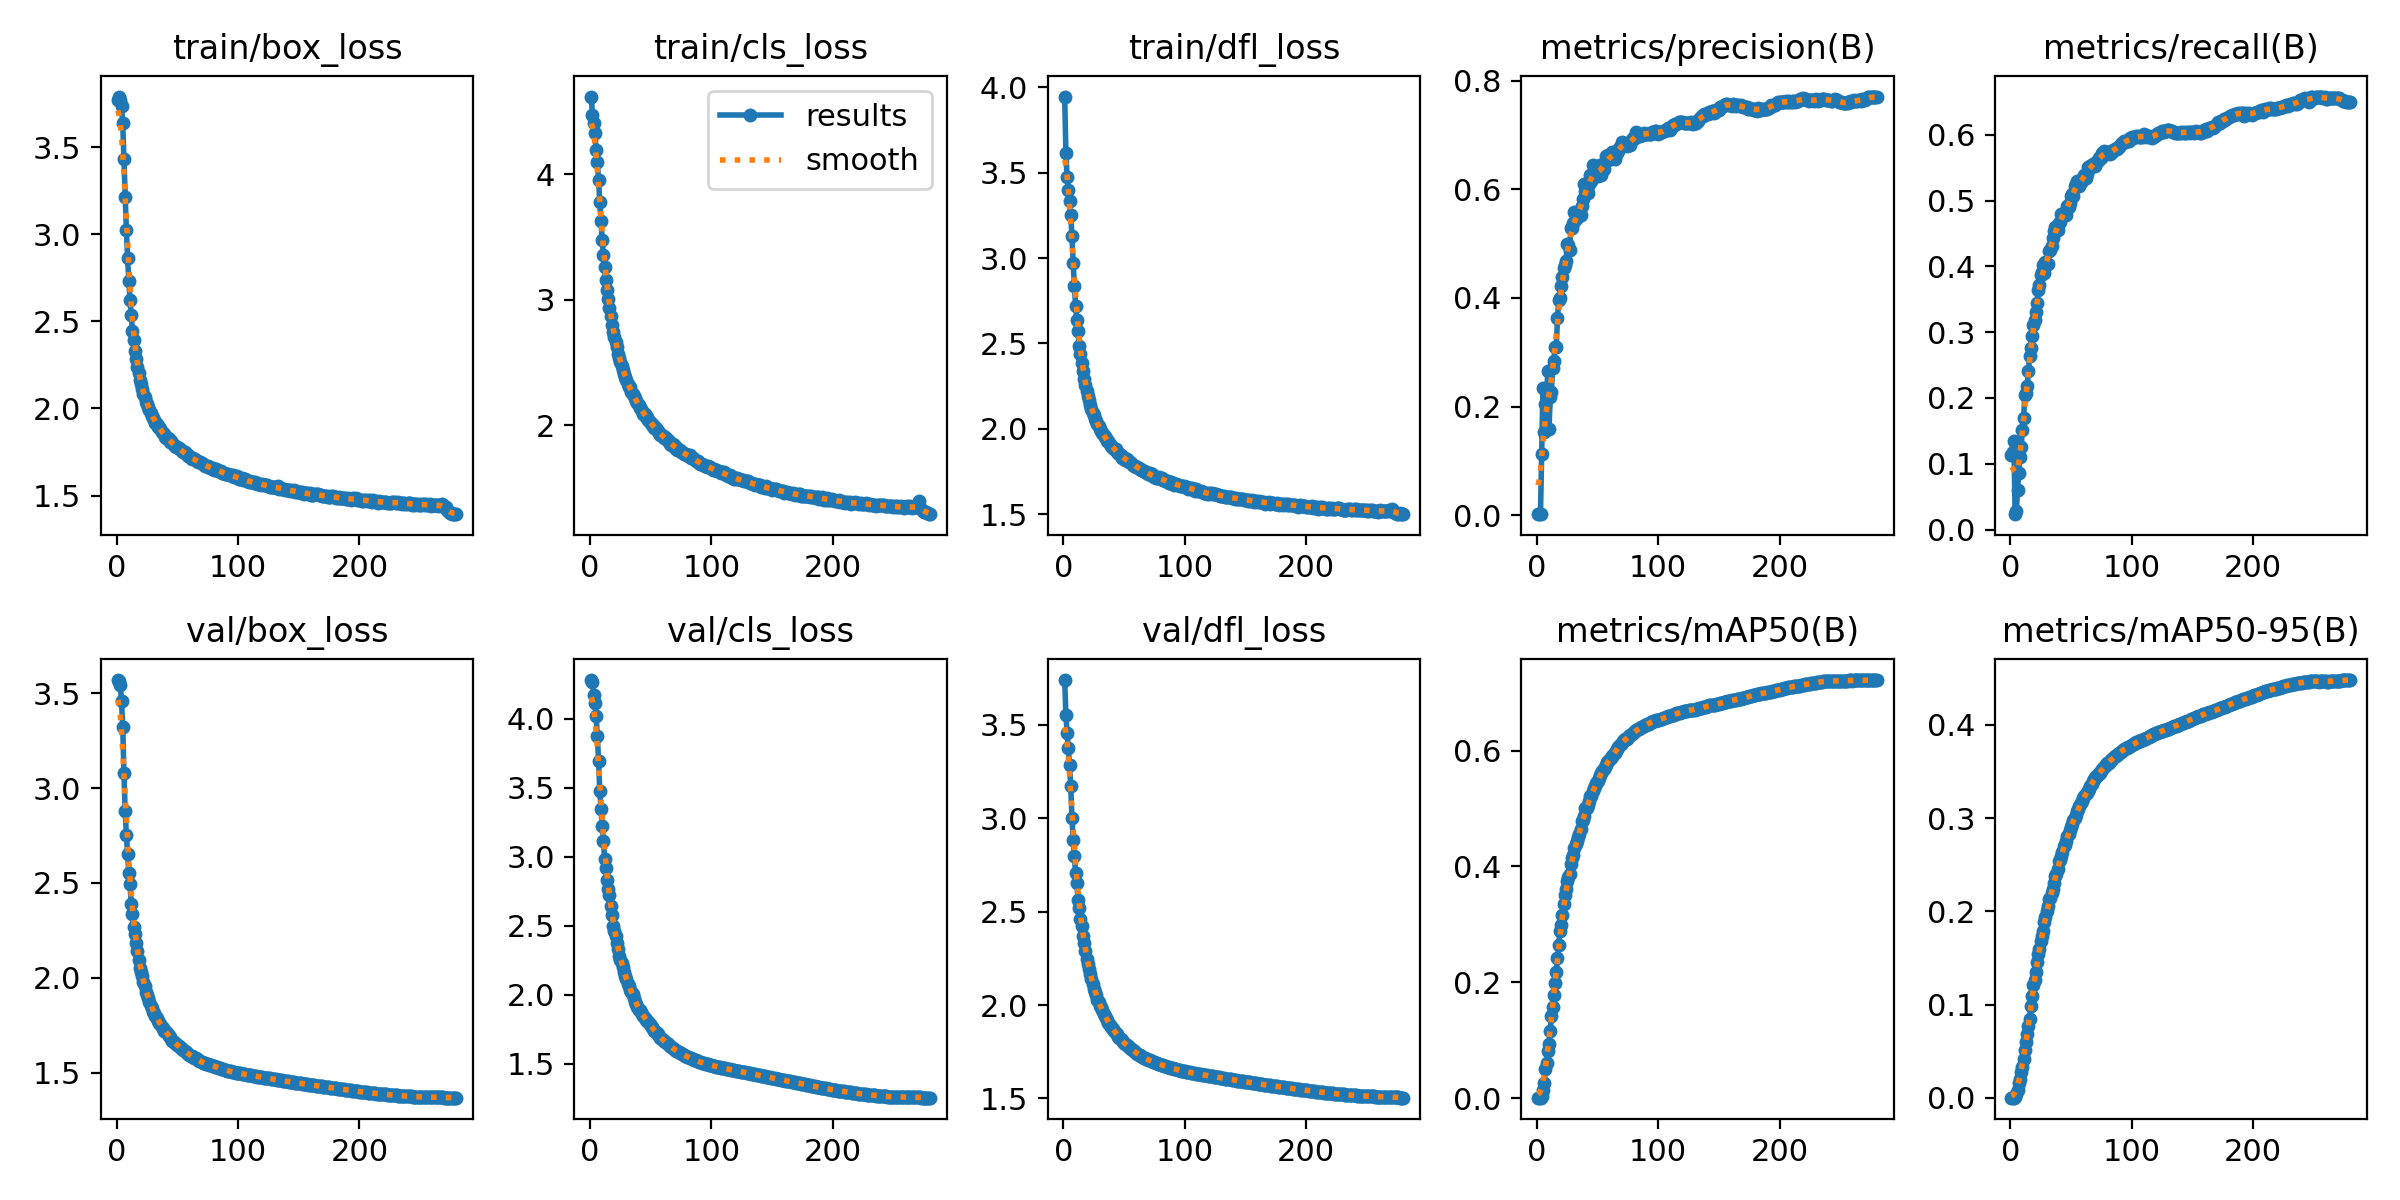

Data behind this chart, as committed beside it:
epoch, time, train/box_loss, train/cls_loss, train/dfl_loss, metrics/precision(B), metrics/recall(B), metrics/mAP50(B), metrics/mAP50-95(B), val/box_loss, val/cls_loss, val/dfl_loss, lr/pg0, lr/pg1, lr/pg2
1, 125.5, 3.772, 4.619, 3.947, 0.00193, 0.1132, 0.00079, 0.00017, 3.57, 4.279, 3.74, 0.0001664, 0.0001664, 0.06688
2, 239.2, 3.79, 4.471, 3.619, 0.00229, 0.1173, 0.00062, 0.00011, 3.562, 4.264, 3.556, 0.0003319, 0.0003319, 0.03371
3, 350.4, 3.77, 4.41, 3.474, 0.00232, 0.1348, 0.00071, 0.00013, 3.541, 4.167, 3.456, 0.0004962, 0.0004962, 0.0005438
4, 462.9, 3.737, 4.325, 3.402, 0.1136, 0.02345, 0.00361, 0.00094, 3.458, 4.109, 3.377, 0.0004947, 0.0004947, 0.0004947
5, 576.6, 3.635, 4.196, 3.333, 0.2341, 0.02893, 0.01415, 0.00437, 3.324, 4.017, 3.286, 0.0004929, 0.0004929, 0.0004929
6, 689.5, 3.432, 4.095, 3.254, 0.1526, 0.06023, 0.02634, 0.00833, 3.079, 3.877, 3.172, 0.0004912, 0.0004912, 0.0004912
7, 804.6, 3.215, 3.954, 3.127, 0.2057, 0.08627, 0.04951, 0.01569, 2.881, 3.694, 3.004, 0.0004894, 0.0004894, 0.0004894
8, 918.7, 3.022, 3.778, 2.971, 0.2163, 0.1103, 0.06076, 0.02023, 2.754, 3.476, 2.882, 0.0004876, 0.0004876, 0.0004876
9, 1032, 2.864, 3.626, 2.835, 0.2655, 0.1249, 0.08206, 0.02788, 2.653, 3.346, 2.797, 0.0004859, 0.0004859, 0.0004859
10, 1146, 2.732, 3.477, 2.721, 0.1589, 0.1521, 0.09401, 0.03265, 2.553, 3.219, 2.707, 0.0004841, 0.0004841, 0.0004841
11, 1259, 2.623, 3.356, 2.638, 0.2172, 0.169, 0.1161, 0.04112, 2.495, 3.116, 2.653, 0.0004823, 0.0004823, 0.0004823
12, 1371, 2.535, 3.257, 2.571, 0.2272, 0.204, 0.1414, 0.05101, 2.389, 2.985, 2.565, 0.0004806, 0.0004806, 0.0004806
13, 1483, 2.447, 3.158, 2.487, 0.2709, 0.2068, 0.1574, 0.05938, 2.335, 2.914, 2.52, 0.0004788, 0.0004788, 0.0004788
14, 1595, 2.392, 3.079, 2.44, 0.2846, 0.2184, 0.1774, 0.06803, 2.268, 2.832, 2.46, 0.000477, 0.000477, 0.000477
15, 1706, 2.332, 3.003, 2.385, 0.309, 0.2417, 0.198, 0.077, 2.229, 2.766, 2.421, 0.0004752, 0.0004752, 0.0004752
16, 1819, 2.283, 2.934, 2.34, 0.3105, 0.2642, 0.2172, 0.08487, 2.185, 2.719, 2.37, 0.0004735, 0.0004735, 0.0004735
17, 1930, 2.24, 2.866, 2.29, 0.3636, 0.2757, 0.2418, 0.09846, 2.142, 2.643, 2.335, 0.0004717, 0.0004717, 0.0004717
18, 2041, 2.204, 2.797, 2.26, 0.3963, 0.2943, 0.2646, 0.1091, 2.093, 2.575, 2.287, 0.0004699, 0.0004699, 0.0004699
19, 2154, 2.162, 2.745, 2.224, 0.3999, 0.3101, 0.2886, 0.1214, 2.052, 2.498, 2.245, 0.0004682, 0.0004682, 0.0004682
20, 2267, 2.14, 2.701, 2.193, 0.4219, 0.319, 0.2989, 0.1261, 2.03, 2.463, 2.221, 0.0004664, 0.0004664, 0.0004664
21, 2378, 2.11, 2.66, 2.172, 0.4391, 0.3307, 0.3158, 0.1348, 2.008, 2.429, 2.192, 0.0004646, 0.0004646, 0.0004646
22, 2490, 2.083, 2.627, 2.142, 0.4543, 0.3446, 0.3349, 0.1452, 1.98, 2.376, 2.167, 0.0004629, 0.0004629, 0.0004629
23, 2601, 2.066, 2.571, 2.118, 0.461, 0.3639, 0.3514, 0.1543, 1.957, 2.33, 2.139, 0.0004611, 0.0004611, 0.0004611
24, 2713, 2.038, 2.538, 2.092, 0.4674, 0.3712, 0.3603, 0.1598, 1.927, 2.284, 2.112, 0.0004593, 0.0004593, 0.0004593
25, 2824, 2.028, 2.503, 2.079, 0.4997, 0.3862, 0.3748, 0.1679, 1.909, 2.255, 2.088, 0.0004576, 0.0004576, 0.0004576
26, 2935, 2.006, 2.471, 2.055, 0.4972, 0.3916, 0.3823, 0.1731, 1.891, 2.231, 2.071, 0.0004558, 0.0004558, 0.0004558
27, 3046, 1.989, 2.438, 2.044, 0.489, 0.4017, 0.3869, 0.1785, 1.873, 2.201, 2.052, 0.000454, 0.000454, 0.000454
28, 3157, 1.971, 2.407, 2.03, 0.5289, 0.3899, 0.4043, 0.1886, 1.854, 2.163, 2.03, 0.0004523, 0.0004523, 0.0004523
29, 3268, 1.957, 2.385, 2.014, 0.5288, 0.4062, 0.4154, 0.1934, 1.843, 2.136, 2.014, 0.0004505, 0.0004505, 0.0004505
30, 3380, 1.946, 2.359, 1.997, 0.538, 0.403, 0.4199, 0.2, 1.822, 2.112, 1.996, 0.0004487, 0.0004487, 0.0004487
31, 3491, 1.934, 2.331, 1.986, 0.5585, 0.4037, 0.432, 0.2061, 1.816, 2.082, 1.987, 0.000447, 0.000447, 0.000447
32, 3603, 1.919, 2.302, 1.974, 0.5461, 0.4228, 0.4386, 0.2127, 1.8, 2.061, 1.972, 0.0004452, 0.0004452, 0.0004452
33, 3713, 1.909, 2.303, 1.965, 0.5513, 0.4248, 0.4436, 0.2145, 1.791, 2.037, 1.954, 0.0004434, 0.0004434, 0.0004434
34, 3824, 1.894, 2.26, 1.949, 0.5587, 0.4306, 0.4516, 0.2192, 1.774, 2.022, 1.942, 0.0004417, 0.0004417, 0.0004417
35, 3934, 1.891, 2.249, 1.944, 0.5517, 0.4431, 0.4563, 0.2236, 1.763, 2.008, 1.93, 0.0004399, 0.0004399, 0.0004399
36, 4045, 1.881, 2.229, 1.931, 0.5532, 0.453, 0.4649, 0.2301, 1.757, 1.979, 1.92, 0.0004381, 0.0004381, 0.0004381
37, 4155, 1.864, 2.217, 1.927, 0.5691, 0.4592, 0.4778, 0.2382, 1.744, 1.95, 1.904, 0.0004364, 0.0004364, 0.0004364
38, 4266, 1.861, 2.195, 1.909, 0.5816, 0.4558, 0.4806, 0.24, 1.734, 1.934, 1.896, 0.0004346, 0.0004346, 0.0004346
39, 4378, 1.854, 2.173, 1.902, 0.6101, 0.4554, 0.4875, 0.2457, 1.722, 1.915, 1.884, 0.0004328, 0.0004328, 0.0004328
40, 4490, 1.839, 2.164, 1.894, 0.5978, 0.4653, 0.5003, 0.2544, 1.719, 1.891, 1.88, 0.0004311, 0.0004311, 0.0004311
41, 4602, 1.83, 2.14, 1.885, 0.6001, 0.4667, 0.5017, 0.2555, 1.713, 1.889, 1.872, 0.0004293, 0.0004293, 0.0004293
42, 4715, 1.831, 2.127, 1.88, 0.5931, 0.4793, 0.5062, 0.2591, 1.706, 1.874, 1.861, 0.0004275, 0.0004275, 0.0004275
43, 4826, 1.823, 2.113, 1.88, 0.6095, 0.4785, 0.5126, 0.2632, 1.696, 1.861, 1.849, 0.0004258, 0.0004258, 0.0004258
44, 4937, 1.81, 2.089, 1.866, 0.6264, 0.4815, 0.5212, 0.2697, 1.686, 1.848, 1.843, 0.000424, 0.000424, 0.000424
45, 5048, 1.811, 2.089, 1.859, 0.6153, 0.4812, 0.5222, 0.2712, 1.678, 1.832, 1.831, 0.0004222, 0.0004222, 0.0004222
46, 5161, 1.801, 2.067, 1.853, 0.6446, 0.4783, 0.5296, 0.2759, 1.669, 1.818, 1.822, 0.0004204, 0.0004204, 0.0004204
47, 5272, 1.788, 2.068, 1.846, 0.6328, 0.4915, 0.536, 0.2809, 1.661, 1.81, 1.816, 0.0004187, 0.0004187, 0.0004187
48, 5383, 1.783, 2.038, 1.832, 0.6357, 0.49, 0.5384, 0.2824, 1.659, 1.803, 1.811, 0.0004169, 0.0004169, 0.0004169
49, 5494, 1.779, 2.026, 1.833, 0.6313, 0.4962, 0.5433, 0.2873, 1.649, 1.788, 1.802, 0.0004151, 0.0004151, 0.0004151
50, 5606, 1.778, 2.014, 1.827, 0.625, 0.5074, 0.5484, 0.2907, 1.646, 1.777, 1.796, 0.0004134, 0.0004134, 0.0004134
51, 5717, 1.772, 2.004, 1.82, 0.6258, 0.5094, 0.5527, 0.2939, 1.641, 1.764, 1.792, 0.0004116, 0.0004116, 0.0004116
52, 5830, 1.766, 2.003, 1.824, 0.6454, 0.5068, 0.5572, 0.2979, 1.636, 1.75, 1.786, 0.0004098, 0.0004098, 0.0004098
53, 5943, 1.759, 1.977, 1.812, 0.6264, 0.5227, 0.5611, 0.3004, 1.631, 1.739, 1.78, 0.0004081, 0.0004081, 0.0004081
54, 6054, 1.754, 1.978, 1.805, 0.6347, 0.5244, 0.565, 0.3038, 1.625, 1.729, 1.775, 0.0004063, 0.0004063, 0.0004063
55, 6165, 1.749, 1.962, 1.808, 0.6378, 0.5292, 0.5692, 0.3075, 1.621, 1.721, 1.77, 0.0004045, 0.0004045, 0.0004045
56, 6277, 1.747, 1.95, 1.8, 0.6506, 0.5248, 0.5716, 0.3094, 1.615, 1.714, 1.765, 0.0004028, 0.0004028, 0.0004028
57, 6389, 1.741, 1.937, 1.789, 0.6607, 0.5224, 0.5758, 0.3126, 1.609, 1.7, 1.76, 0.000401, 0.000401, 0.000401
58, 6508, 1.736, 1.921, 1.782, 0.6545, 0.5285, 0.5797, 0.3161, 1.603, 1.689, 1.752, 0.0003992, 0.0003992, 0.0003992
59, 6619, 1.727, 1.922, 1.783, 0.6625, 0.529, 0.5826, 0.3184, 1.599, 1.683, 1.748, 0.0003975, 0.0003975, 0.0003975
60, 6730, 1.726, 1.91, 1.777, 0.6559, 0.5341, 0.5853, 0.3212, 1.595, 1.674, 1.743, 0.0003957, 0.0003957, 0.0003957
... 220 more rows
